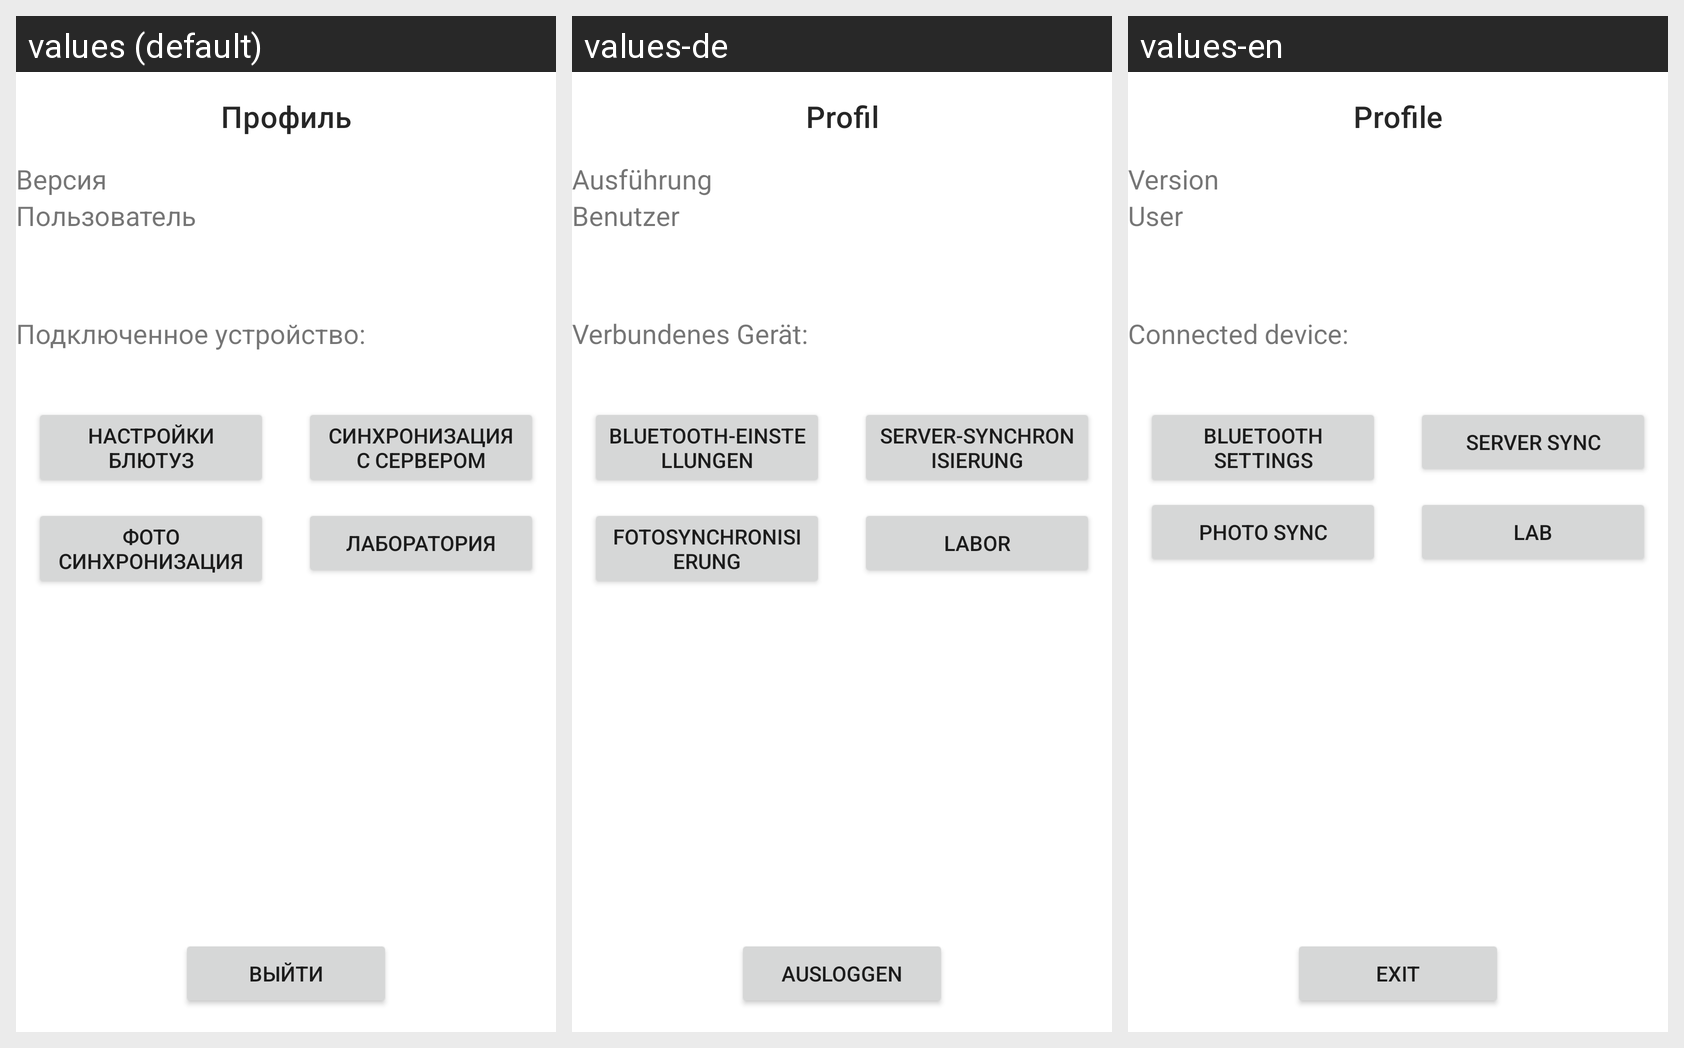

This grid shows one Android layout under several languages. Give, for every string resource on the screen, its name, the default text and each shown locale's text.
Android screen res/layout/profile_fragment.xml rendered under 3 locales, left to right: values (default), values-de, values-en. Device: Nexus 5 (rendered at 1080×1920; each locale shown at half size, 540×960, under a caption strip naming it); theme Theme.AppTheme.
Strings drawn on this screen, with the default value and each locale's value (text and hints the layout hard-codes, and strings that could not be matched under every locale, appear in the picture but are not listed):

profile
  values: Профиль
  values-de: Profil
  values-en: Profile

version
  values: Версия
  values-de: Ausführung
  values-en: Version

user
  values: Пользователь
  values-de: Benutzer
  values-en: User

connected_device
  values: Подключенное устройство:
  values-de: Verbundenes Gerät:
  values-en: Connected device:

sync_with_server
  values: Синхронизация с сервером
  values-de: Server-Synchronisierung
  values-en: Server sync

bluetooth_settings
  values: Настройки блютуз
  values-de: Bluetooth-Einstellungen
  values-en: Bluetooth settings

photo_sync
  values: Фото синхронизация
  values-de: Fotosynchronisierung
  values-en: Photo sync

lab
  values: Лаборатория
  values-de: Labor
  values-en: Lab

exit
  values: Выйти
  values-de: Ausloggen
  values-en: Exit
